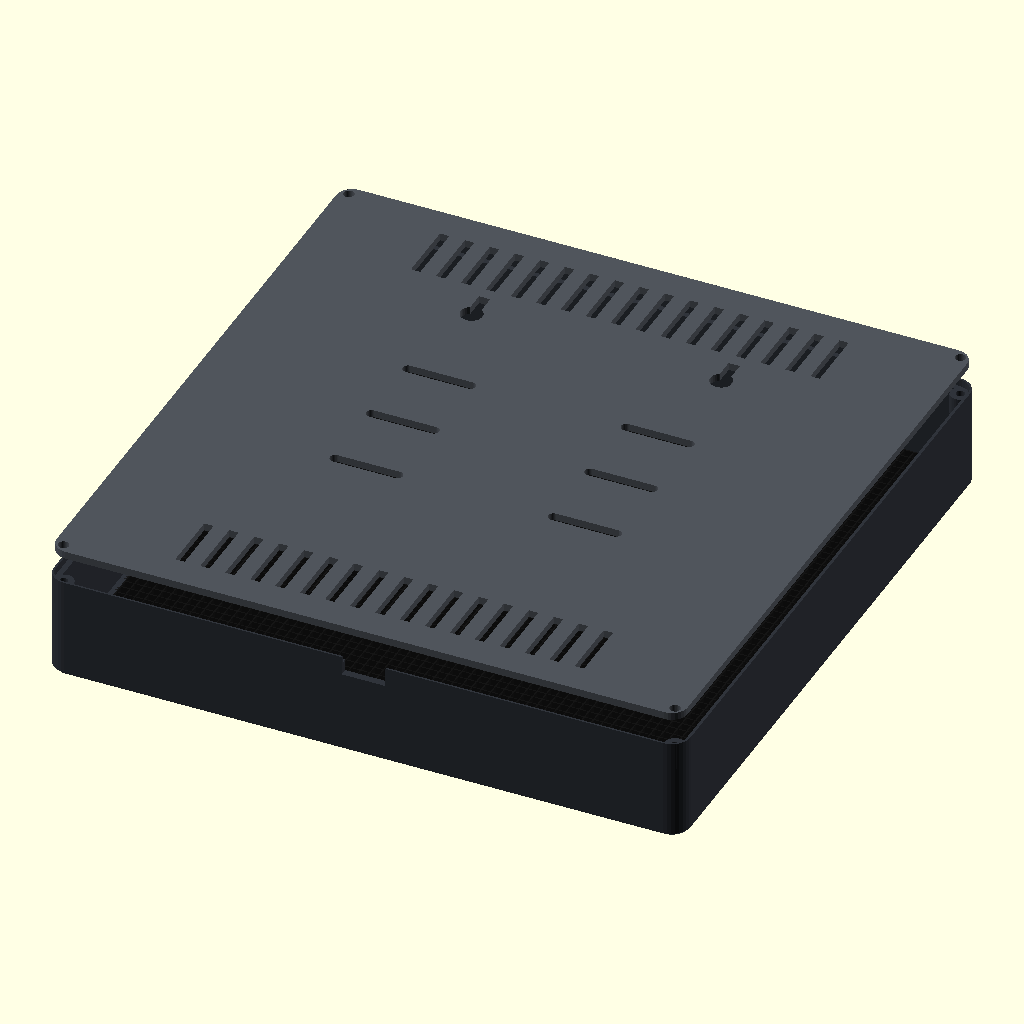
Cell 1: the model at its default parameters.
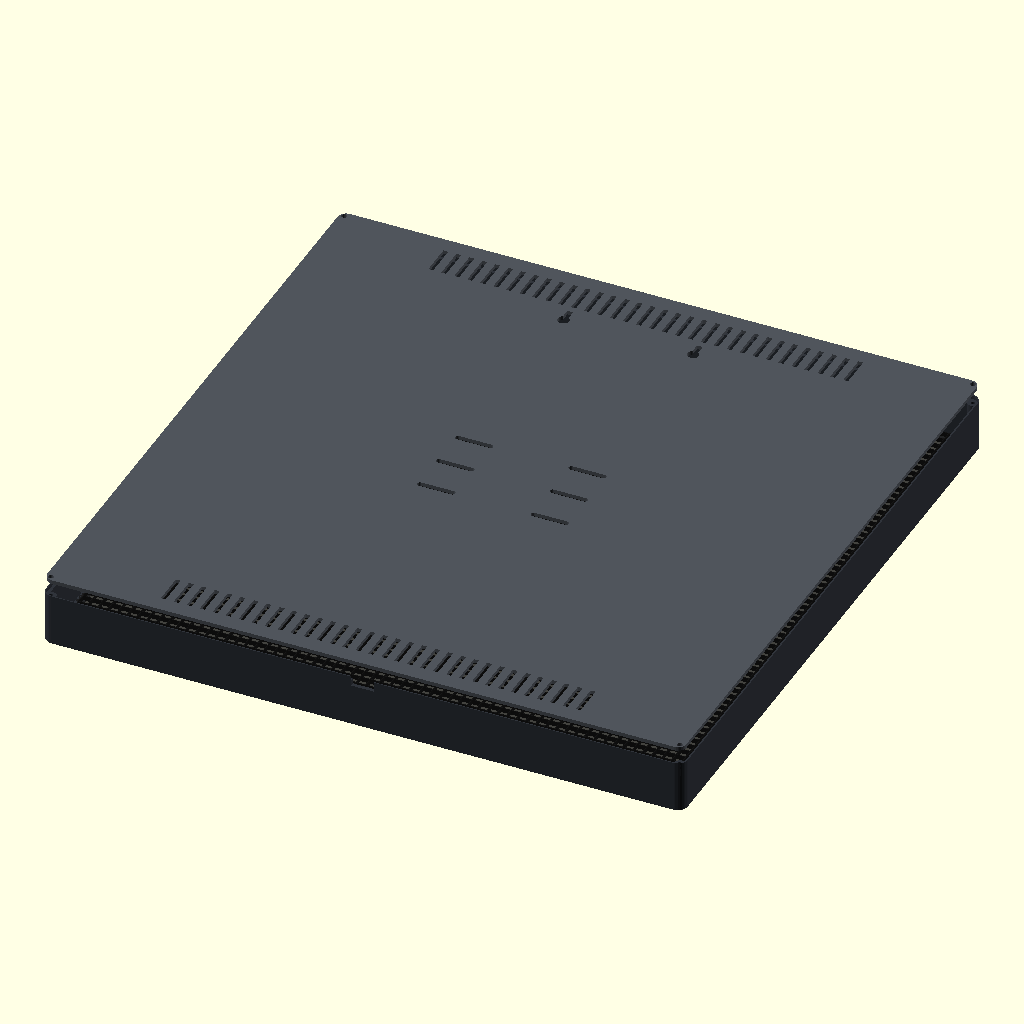
Cell 2: pitch = 6 (everything else at default).
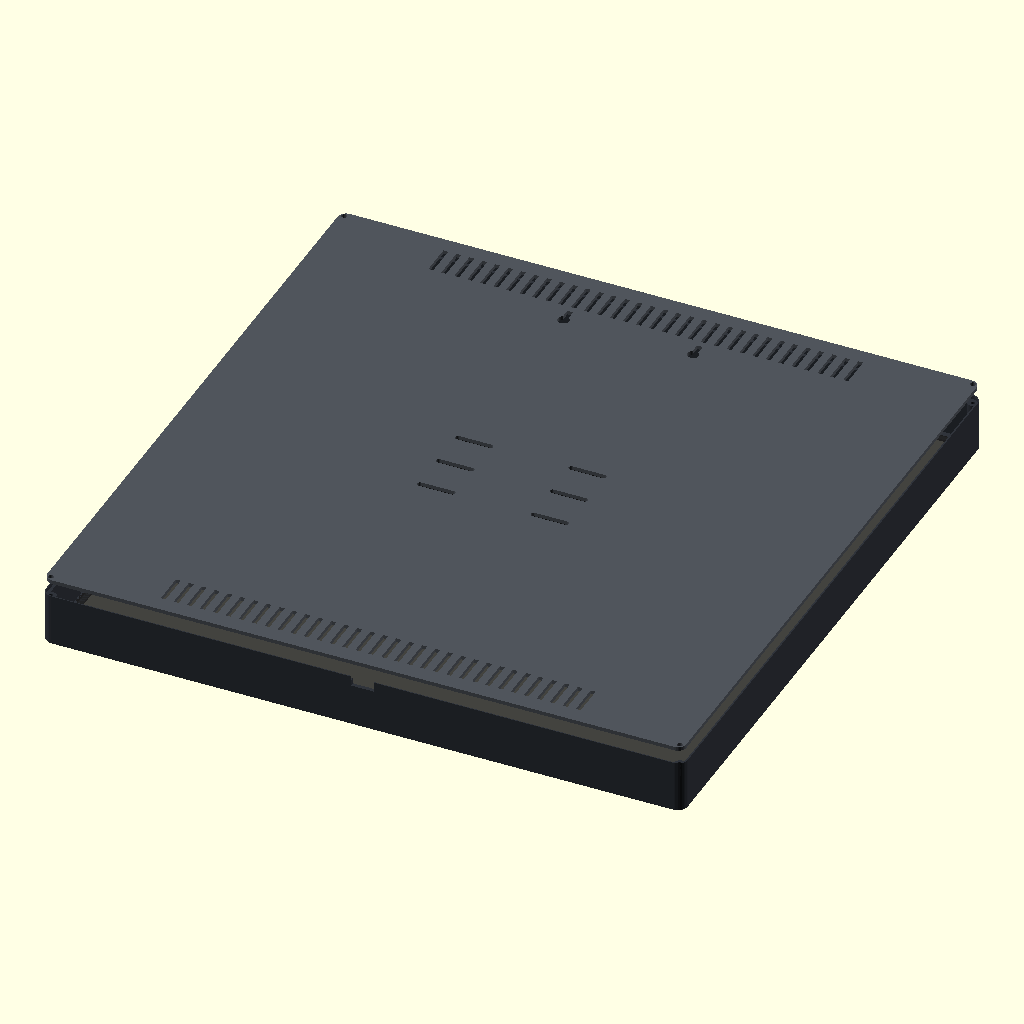
Cell 3 — pixels set to 128, the other parameters unchanged.
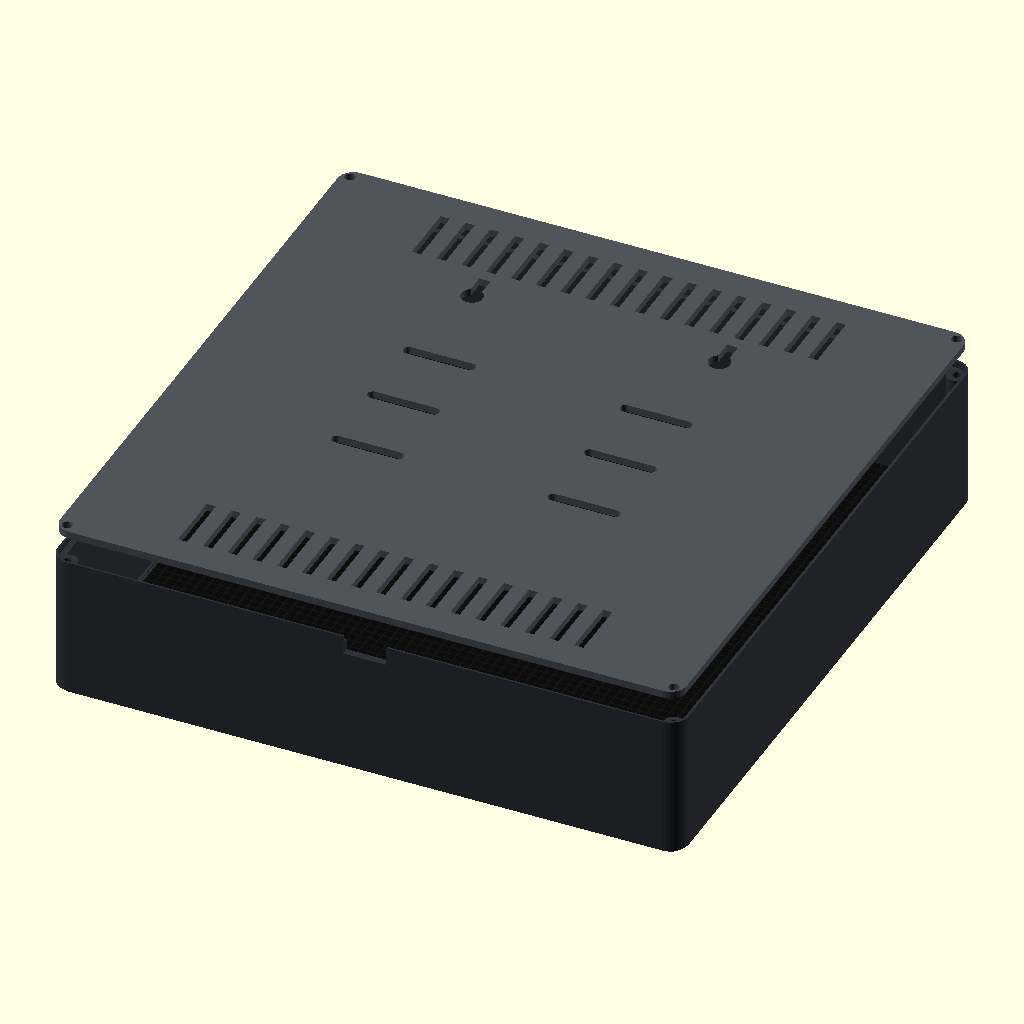
Cell 4: panel_depth = 28 (everything else at default).
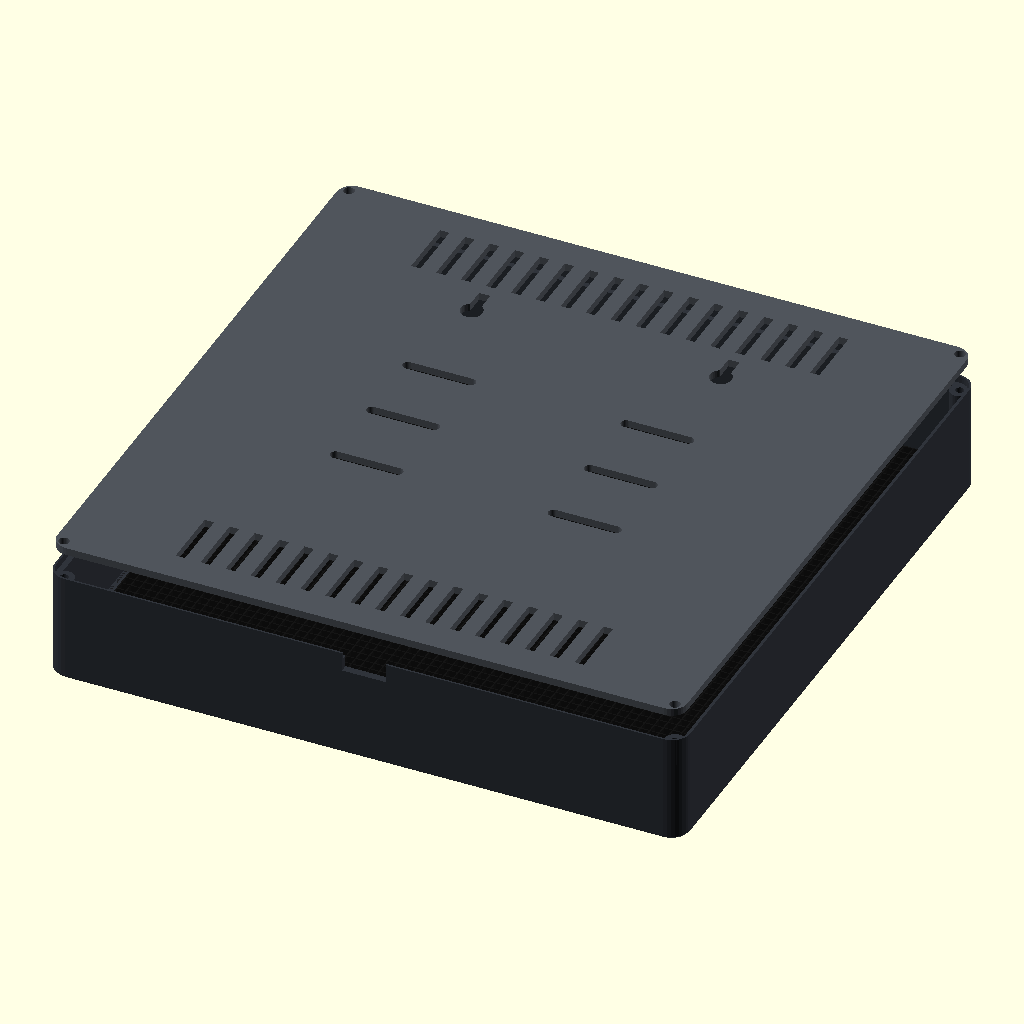
Cell 5: diffuser = 5.2 (everything else at default).
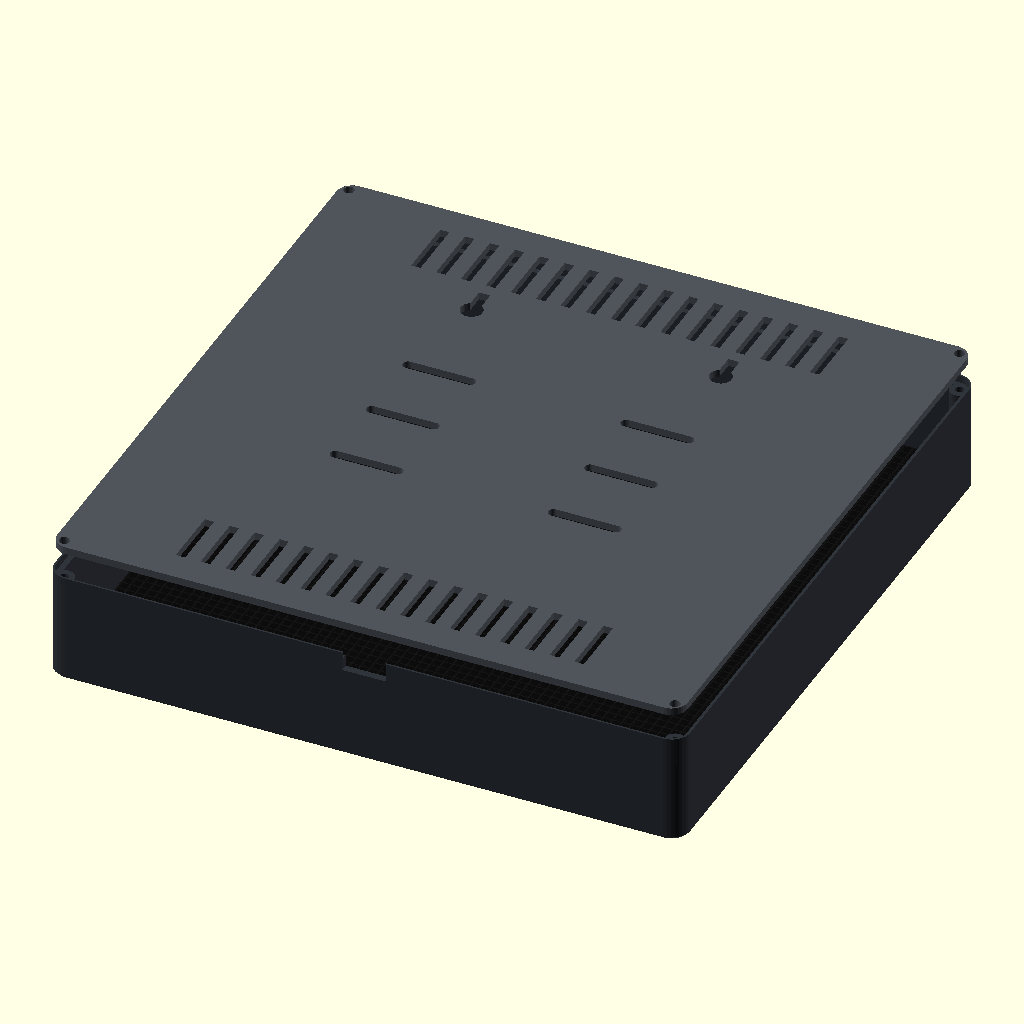
Cell 6 — gap set to 6, the other parameters unchanged.
The same orthographic view direction (rotation 55°, 0°, 25°; colour scheme Cornfield) for every cell, with the view re-fitted per cell, so scale and position can differ between cells.
Source of the model, hardware/enclosure/enclosure.scad:
// Ultimatrix prototype. All dimensions in mm. LED face points towards z=0.
// Export with -D 'part="shell"' -D 'pitch=3' (or 2.5).
part = "assembly"; // shell, rear, grid, sample, assembly
pitch = 3;
pixels = 64;
panel = pixels*pitch;
panel_depth = 14; // verified for Cailiang P3 only
diffuser = 2.6;
gap = 3; // LED top to diffuser: optical trial required
wall = 2.4;
clearance = 0.4; // per side
grid_wall = 0.4; // use a 0.2 mm nozzle for the optical grid
outer = panel+12;
rear_clearance = 12; // provisional: measure controller and plugs before printing
depth = 1.2+diffuser+gap+panel_depth+rear_clearance;
rear_t = 2.4;
boss_xy = outer/2-4;
$fn = 32;

module rounded(w,h,r=3) {
    linear_extrude(h) offset(r=r) square([w-2*r,w-2*r],center=true);
}
module screw_positions() {
    for(x=[-1,1],y=[-1,1]) translate([x*boss_xy,y*boss_xy,0]) children();
}
module shell() {
    difference() {
        union() {
            difference() {
                // One millimetre front chamfer and soft outer corners.
                union() {
                    hull() {
                        rounded(outer-2,0.1,5);
                        translate([0,0,1]) rounded(outer,0.1,6);
                    }
                    translate([0,0,1]) rounded(outer,depth-1,6);
                }
                // Continuous opening avoids masking outer LED rows.
                translate([0,0,-0.1]) rounded(panel+0.2,depth+0.2,0.8);
                // Diffuser pocket. A gasket/spacer takes up thickness tolerance.
                translate([0,0,1.2]) rounded(panel+6.8,diffuser+0.3,1);
                // Main cavity; front pocket retains the diffuser.
                translate([0,0,1.2+diffuser+0.3])
                    rounded(outer-2*wall,depth,1.2);
            }
            screw_positions() translate([0,0,depth-9]) cylinder(d=6.4,h=9);
        }
        // Recessed lid: 0.3 mm perimeter shadow gap, flush with rear edge.
        translate([0,0,depth-rear_t]) rounded(outer-1.2,rear_t+0.1,5.4);
        // M3 plastic-thread pilot holes; tune to screws/material on a coupon.
        screw_positions() translate([0,0,depth-10]) cylinder(d=2.7,h=11);
        // Rear-facing cable exit, opening into the removable lid seam.
        translate([0,-outer/2,depth-3]) cube([14,10,6.2],center=true);
    }
}
module rear() {
    difference() {
        rounded(outer-1.8,rear_t,5.1);
        screw_positions() translate([0,0,-0.1]) cylinder(d=3.4,h=rear_t+0.2);
        // Ventilation slots; leave the centre available for adjustable fixtures.
        for(y=[-panel/2+15,panel/2-15],x=[-panel/3:8:panel/3])
            translate([x,y,rear_t/2]) cube([3,20,rear_t+1],center=true);
        // Universal mounting slots, not a claimed Matrix Portal hole pattern.
        for(x=[-35,35],y=[-25,0,25])
            translate([x,y,-0.1]) linear_extrude(rear_t+0.2)
                hull() for(dx=[-10,10]) translate([dx,0]) circle(d=3.4);
        // Two keyholes: screw head enters below, slides into upper neck.
        for(x=[-40,40]) translate([x,panel/2-38,-0.1])
            linear_extrude(rear_t+0.2) union() {
                circle(d=7); translate([-1.8,0]) square([3.6,9]);
            }
    }
}
module grid(n=64) {
    w=n*pitch;
    // Cells align to pixel centres at half-pitch from the panel edge.
    // Grid starts at LED-top height; an underside skirt needs measured LED gaps.
    union() {
        for(i=[0:n]) {
            translate([-w/2+i*pitch,0,gap/2]) cube([grid_wall,w+grid_wall,gap],center=true);
            translate([0,-w/2+i*pitch,gap/2]) cube([w+grid_wall,grid_wall,gap],center=true);
        }
    }
}
if(part=="shell") shell();
if(part=="rear") rear();
if(part=="grid") grid();
if(part=="sample") grid(8);
if(part=="assembly") {
    color("#30343b") shell();
    color([0.12,0.12,0.12,0.6]) translate([0,0,1.2]) rounded(panel+6.4,diffuser,1);
    color("#151515") translate([0,0,1.2+diffuser]) grid();
    color("#50555c") translate([0,0,depth+8]) rear();
}
Parameter table extracted from the source (name, type, default, range or options):
part: string, default "assembly"
pitch: number, default 3
pixels: number, default 64
panel_depth: number, default 14
diffuser: number, default 2.6
gap: number, default 3
wall: number, default 2.4
clearance: number, default 0.4
grid_wall: number, default 0.4
rear_clearance: number, default 12
rear_t: number, default 2.4
